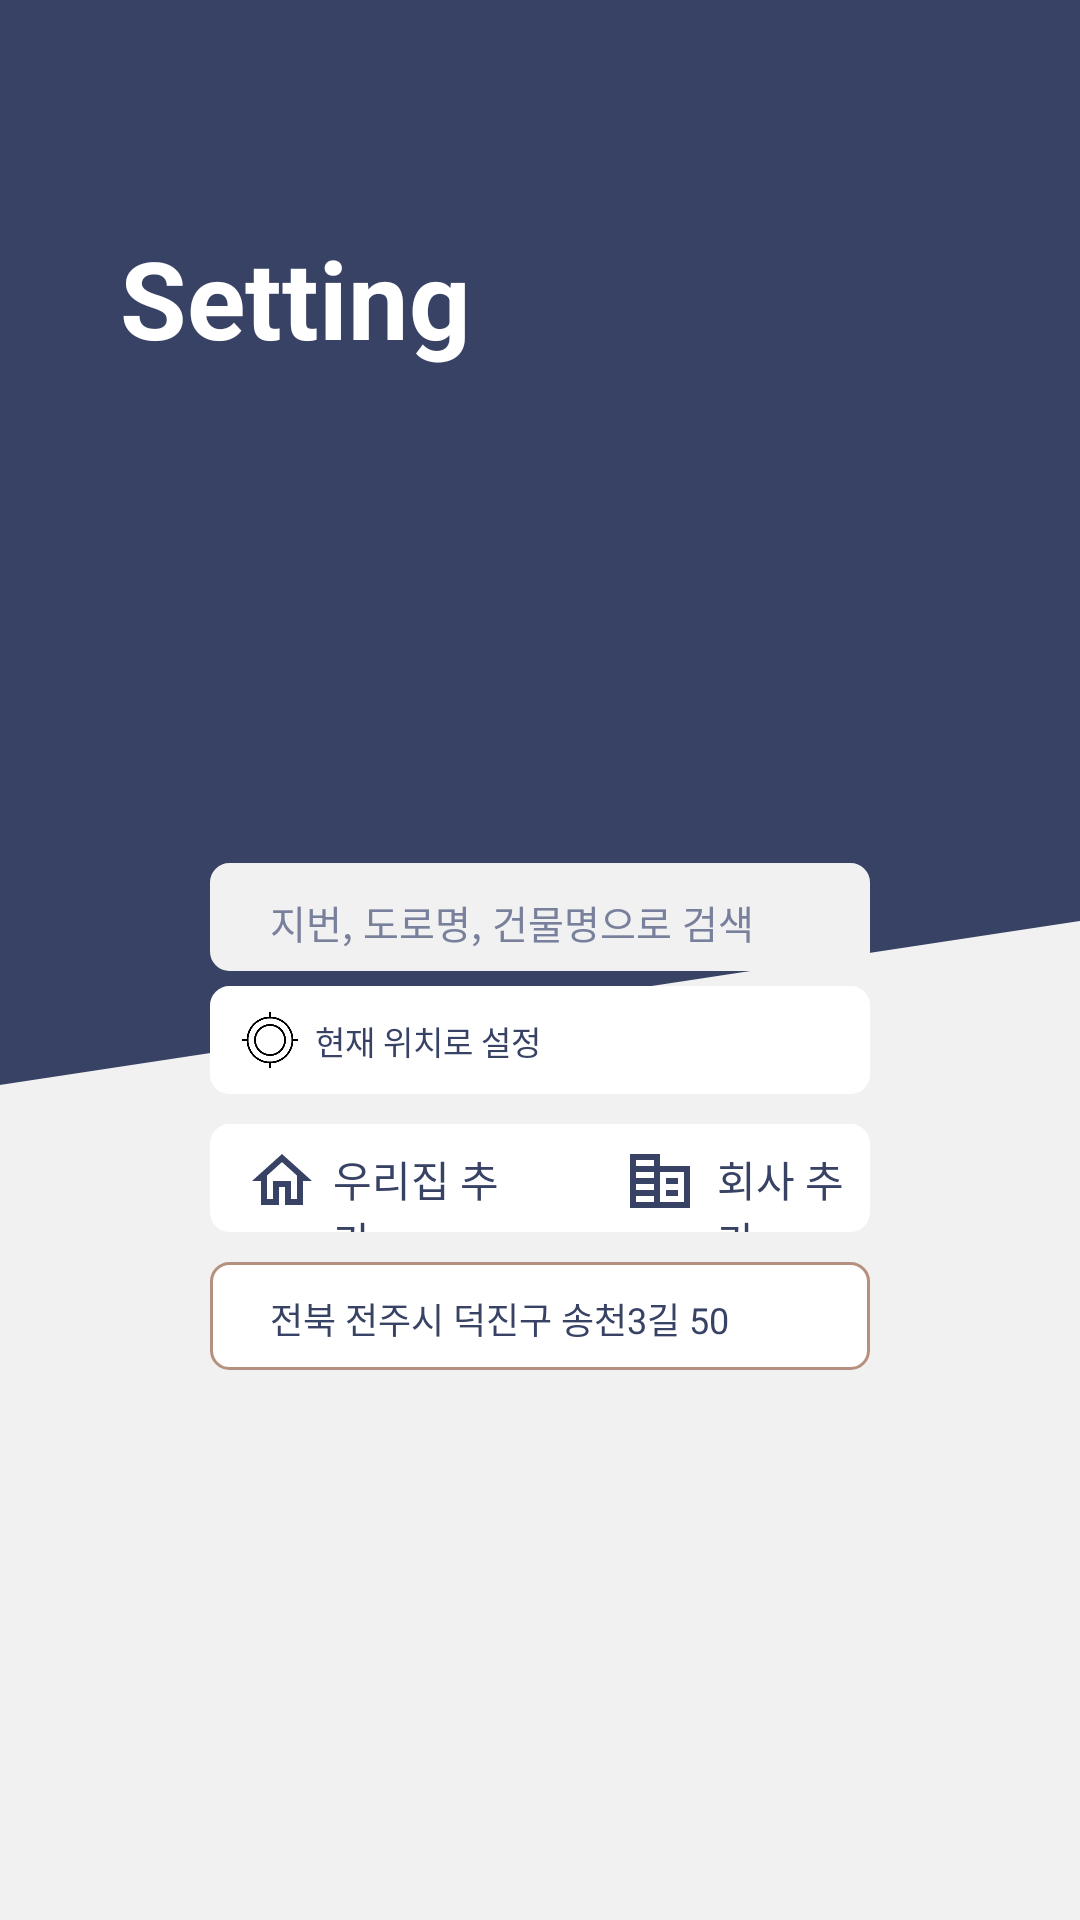

Write the Android layout XML for this screen, with the resource values it uses.
<!-- AndroidManifest.xml: application theme Theme.LoginPagePHPTest -->
<!-- res/layout/activity_location_setting.xml -->
<?xml version="1.0" encoding="utf-8"?>
<androidx.constraintlayout.widget.ConstraintLayout xmlns:android="http://schemas.android.com/apk/res/android"
    xmlns:app="http://schemas.android.com/apk/res-auto"
    xmlns:tools="http://schemas.android.com/tools"
    android:layout_width="match_parent"
    android:layout_height="match_parent"
    android:background="@drawable/settingback"
    tools:context=".functionpage.LocationSetting">

    <LinearLayout
        android:layout_width="match_parent"
        android:layout_height="match_parent"
        android:orientation="vertical"
        >

        <TextView
            android:layout_width="wrap_content"
            android:layout_height="wrap_content"
            android:text="Setting"
            android:textSize="36sp"
            android:textColor="#fff"
            android:textStyle="bold"
            android:layout_marginTop="75dp"
            android:layout_marginStart="40dp"
            />

        <LinearLayout
            android:layout_width="match_parent"
            android:layout_height="500dp"
            android:background="@drawable/squareradius"
            android:layout_marginLeft="40dp"
            android:layout_marginRight="40dp"
            android:layout_marginTop="40dp"
            android:orientation="vertical"
            >

            <TextView
                android:layout_width="wrap_content"
                android:layout_height="wrap_content"
                android:text="주소 설정"
                android:textColor="#384264"
                android:textSize="20sp"
                android:layout_marginStart="30dp"
                android:layout_marginTop="75dp"
                />

            <LinearLayout
                android:layout_width="match_parent"
                android:layout_height="36dp"
                android:orientation="horizontal"
                android:layout_marginLeft="30dp"
                android:layout_marginRight="30dp"
                android:layout_marginTop="20dp"
                android:background="@drawable/squareradiuslittle"
                android:backgroundTint="#F2F1F1"
                >

                <ImageView
                    android:layout_width="wrap_content"
                    android:layout_height="wrap_content"
                    android:src="@drawable/ic_searchtool"
                    android:layout_marginTop="8dp"
                    android:layout_marginStart="10dp"
                    />

                <TextView
                    android:layout_width="wrap_content"
                    android:layout_height="wrap_content"
                    android:text="지번, 도로명, 건물명으로 검색"
                    android:textColor="#78809C"
                    android:textSize="13sp"
                    android:layout_marginLeft="10dp"
                    android:layout_marginTop="10dp"
                    />
            </LinearLayout>

            <LinearLayout
                android:layout_width="match_parent"
                android:layout_height="36dp"
                android:orientation="horizontal"
                android:layout_marginLeft="30dp"
                android:layout_marginRight="30dp"
                android:layout_marginTop="5dp"
                android:background="@drawable/squareradiuslittle"
                android:backgroundTint="#fff"
                >

                <ImageView
                    android:layout_width="20dp"
                    android:layout_height="20dp"
                    android:src="@drawable/ic_target"
                    android:layout_marginTop="8dp"
                    android:layout_marginStart="10dp"
                    />

                <TextView
                    android:layout_width="wrap_content"
                    android:layout_height="wrap_content"
                    android:text="현재 위치로 설정"
                    android:textColor="#384264"
                    android:textSize="11sp"
                    android:layout_marginLeft="5dp"
                    android:layout_marginTop="10dp"
                    />

                <ImageView
                    android:layout_width="20dp"
                    android:layout_height="20dp"
                    android:src="@drawable/ic_arrow_right"
                    android:layout_marginTop="8dp"
                    android:layout_marginStart="130dp"
                    />
            </LinearLayout>

            <LinearLayout
                android:layout_width="match_parent"
                android:layout_height="36dp"
                android:orientation="horizontal"
                android:layout_marginLeft="30dp"
                android:layout_marginRight="30dp"
                android:layout_marginTop="10dp"
                android:background="@drawable/squareradiuslittle"
                android:backgroundTint="#fff"
                >

                <LinearLayout
                    android:layout_width="0dp"
                    android:layout_height="match_parent"
                    android:layout_weight="1"
                    android:background="@drawable/squareradius"
                    android:layout_marginRight="10dp"
                    >

                    <ImageView
                        android:layout_width="wrap_content"
                        android:layout_height="wrap_content"
                        android:src="@drawable/ic_outline_home"
                        android:layout_marginStart="12dp"
                        android:layout_marginTop="7dp"
                        />

                    <TextView
                        android:layout_width="wrap_content"
                        android:layout_height="wrap_content"
                        android:text="우리집 추가"
                        android:textColor="#384264"
                        android:textSize="14sp"
                        android:layout_marginLeft="5dp"
                        android:layout_marginTop="8dp"
                        />
                </LinearLayout>

                <LinearLayout
                    android:layout_width="0dp"
                    android:layout_height="match_parent"
                    android:layout_weight="1"
                    android:background="@drawable/squareradius"
                    android:layout_marginLeft="10dp"
                    >

                    <ImageView
                        android:layout_width="wrap_content"
                        android:layout_height="wrap_content"
                        android:src="@drawable/ic_baseline_corporate_fare_24"
                        android:layout_marginStart="18dp"
                        android:layout_marginTop="7dp"
                        />

                    <TextView
                        android:layout_width="wrap_content"
                        android:layout_height="wrap_content"
                        android:text="회사 추가"
                        android:textColor="#384264"
                        android:textSize="14sp"
                        android:layout_marginLeft="7dp"
                        android:layout_marginTop="8dp"
                        />
                </LinearLayout>
            </LinearLayout>

            <LinearLayout
                android:layout_width="match_parent"
                android:layout_height="36dp"
                android:orientation="horizontal"
                android:layout_marginLeft="30dp"
                android:layout_marginRight="30dp"
                android:layout_marginTop="10dp"
                android:background="@drawable/squareradiuslittle"

                >

                <TextView
                    android:layout_width="wrap_content"
                    android:layout_height="wrap_content"
                    android:text="전북 전주시 덕진구 송천3길 50"
                    android:textColor="#384264"
                    android:textSize="12sp"
                    android:layout_marginLeft="20dp"
                    android:layout_marginTop="10dp"
                    />

                <ImageView
                    android:layout_width="22dp"
                    android:layout_height="22dp"
                    android:src="@drawable/ic_twotone_arrow_drop_down_circle_24"
                    android:layout_marginTop="8dp"
                    android:layout_marginStart="65dp"
                    />
            </LinearLayout>
        </LinearLayout>
    </LinearLayout>

</androidx.constraintlayout.widget.ConstraintLayout>
<!-- resources referenced by this layout -->
<resources>
  <!-- drawable ic_arrow_right: png bitmap (drawable, 2317 bytes) -->
  <!-- drawable ic_baseline_corporate_fare_24 (drawable) -->
  <vector android:height="24dp" android:tint="#384264"
      android:viewportHeight="24" android:viewportWidth="24"
      android:width="24dp" xmlns:android="http://schemas.android.com/apk/res/android">
      <path android:fillColor="@android:color/white" android:pathData="M12,7V3H2v18h20V7H12zM10,19H4v-2h6V19zM10,15H4v-2h6V15zM10,11H4V9h6V11zM10,7H4V5h6V7zM20,19h-8V9h8V19zM18,11h-4v2h4V11zM18,15h-4v2h4V15z"/>
  </vector>
  <!-- drawable ic_outline_home (drawable) -->
  <vector android:height="24dp" android:tint="#384264"
      android:viewportHeight="24" android:viewportWidth="24"
      android:width="24dp" xmlns:android="http://schemas.android.com/apk/res/android">
      <path android:fillColor="@android:color/white" android:pathData="M12,5.69l5,4.5V18h-2v-6H9v6H7v-7.81l5,-4.5M12,3L2,12h3v8h6v-6h2v6h6v-8h3L12,3z"/>
  </vector>
  <!-- drawable ic_target: png bitmap (drawable, 8247 bytes) -->
  <!-- drawable ic_twotone_arrow_drop_down_circle_24 (drawable) -->
  <vector android:height="24dp" android:tint="#384264"
      android:viewportHeight="24" android:viewportWidth="24"
      android:width="24dp" xmlns:android="http://schemas.android.com/apk/res/android">
      <path android:fillAlpha="0.3"
          android:fillColor="@android:color/white"
          android:pathData="M12,4c-4.41,0 -8,3.59 -8,8s3.59,8 8,8 8,-3.59 8,-8 -3.59,-8 -8,-8zM12,15l-4,-4h8l-4,4z" android:strokeAlpha="0.3"/>
      <path android:fillColor="@android:color/white" android:pathData="M12,2C6.48,2 2,6.48 2,12s4.48,10 10,10 10,-4.48 10,-10S17.52,2 12,2zM12,20c-4.41,0 -8,-3.59 -8,-8s3.59,-8 8,-8 8,3.59 8,8 -3.59,8 -8,8zM12,15l4,-4L8,11z"/>
  </vector>
  <!-- drawable settingback: png bitmap (drawable, 16241 bytes) -->
  <!-- drawable squareradiuslittle (drawable) -->
  <?xml version="1.0" encoding="utf-8"?>
  <shape xmlns:android="http://schemas.android.com/apk/res/android"
      android:padding="10dp"
      android:shape="rectangle" >
      <solid android:color="#FFF" />
      <corners
          android:bottomLeftRadius="6dp"
          android:bottomRightRadius="6dp"
          android:topLeftRadius="6dp"
          android:topRightRadius="6dp" />
      <stroke
          android:width="1dp"
          android:color="#b6907f" />
  </shape>
  <style name="Theme.LoginPagePHPTest" parent="Theme.MaterialComponents.DayNight.NoActionBar">
          <item name="windowNoTitle">true</item>
          
          <item name="colorPrimary">#384264</item>
          <item name="colorPrimaryVariant">@color/purple_700</item>
          <item name="colorOnPrimary">@color/white</item>
          
          <item name="colorSecondary">@color/teal_200</item>
          <item name="colorSecondaryVariant">@color/teal_700</item>
          <item name="colorOnSecondary">@color/black</item>
          
          <item name="android:statusBarColor">?attr/colorPrimaryVariant</item>
          
      </style>
  <color name="purple_700">#FF3700B3</color>
  <color name="white">#FFFFFFFF</color>
  <color name="teal_200">#FF03DAC5</color>
  <color name="teal_700">#FF018786</color>
  <color name="black">#FF000000</color>
</resources>
